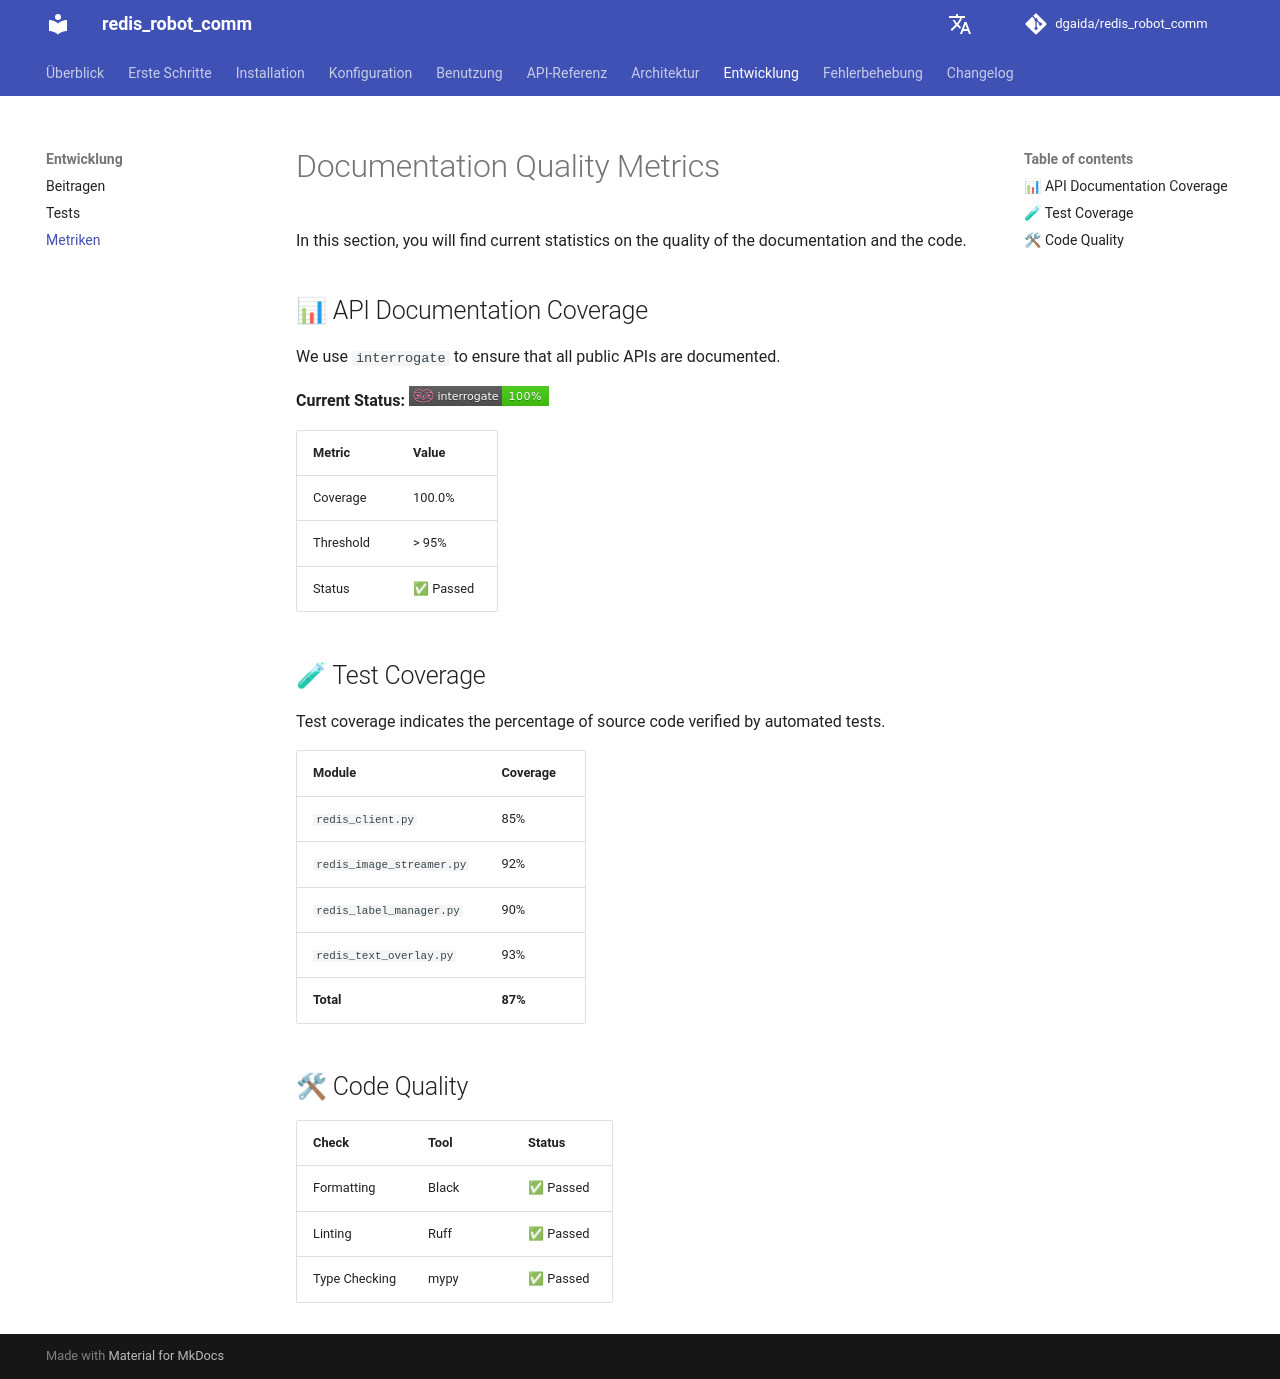

repository: dgaida/redis_robot_comm · page: dev/en/development/metrics/index.html · generator: mkdocs

# Documentation Quality Metrics

In this section, you will find current statistics on the quality of the documentation and the code.

## 📊 API Documentation Coverage

We use `interrogate` to ensure that all public APIs are documented.

**Current Status:**
![Interrogate Badge](../../assets/images/interrogate_badge.svg)

| Metric | Value |
|--------|-------|
| Coverage | 100.0% |
| Threshold | > 95% |
| Status | ✅ Passed |

## 🧪 Test Coverage

Test coverage indicates the percentage of source code verified by automated tests.

| Module | Coverage |
|--------|----------|
| `redis_client.py` | 85% |
| `redis_image_streamer.py` | 92% |
| `redis_label_manager.py` | 90% |
| `redis_text_overlay.py` | 93% |
| **Total** | **87%** |

## 🛠 Code Quality

| Check | Tool | Status |
|-------|------|--------|
| Formatting | Black | ✅ Passed |
| Linting | Ruff | ✅ Passed |
| Type Checking | mypy | ✅ Passed |
